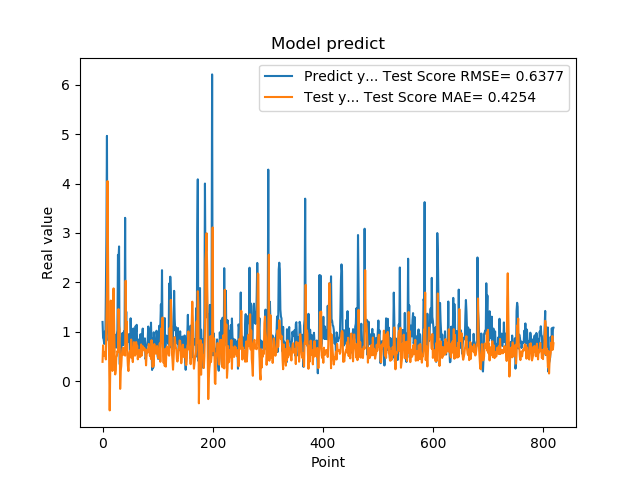

The table this chart was drawn from, first rows:
1.201630949974060059e+00, 3.945179026713995785e-01
8.802530169486999512e-01, 7.285950322561622894e-01
8.531429767608642578e-01, 5.182766642744159880e-01
7.591750025749206543e-01, 5.825670406410685676e-01
1.005007982254028320e+00, 5.139820804824026812e-01
7.687720060348510742e-01, 5.986533216802775170e-01
1.740013241767883301e+00, 4.434253568434363690e-01
2.913533687591552734e+00, 1.241152370944454297e+00
4.963075160980224609e+00, 1.849522781810078564e+00
1.471215128898620605e+00, 4.049369386277064109e+00
1.000648975372314453e+00, 2.539935786506303472e+00
8.220189809799194336e-01, 1.058339407849403280e+00
9.362199902534482643e-01, 4.249026621603189668e-01
5.486897230148315430e-01, -5.870169219104490743e-01
1.111255049705505371e+00, 2.359540340766616562e-01
7.148039937019348145e-01, 1.633319480664814582e+00
1.052167057991027832e+00, 7.404632914284190459e-01
8.955980539321898304e-01, 6.293811186424024262e-01
7.769405245780944824e-01, 2.106542459572238457e-01
5.699509978294372559e-01, 1.323342582308498550e+00
8.244060277938842773e-01, 1.880003496534660146e+00
5.800840258598327637e-01, 1.248828377348849550e+00
9.488009810447691761e-01, 5.317841974399157845e-01
7.918390035629272461e-01, 1.401892911053533863e-01
6.937990188598632812e-01, 2.321964977503649941e-01
6.834830045700073242e-01, 4.954973563294240990e-01
9.433320164680479847e-01, 5.090623728714227525e-01
1.032713770866394043e+00, 6.125981935243335341e-01
2.556216001510620117e+00, 5.887971983644052498e-01
2.464895963668823242e+00, 1.461744674781232600e+00
2.728049993515014204e+00, 1.118971333164856086e+00
3.558506965637206476e-01, 1.050413472632782730e+00
3.262020051479339600e-01, -1.519063626324507754e-01
3.781589865684509277e-01, 2.082356087235826547e-01
6.306380033493041992e-01, 3.104963378455916079e-01
8.854129910469055176e-01, 5.262525932411892260e-01
9.743152856826782227e-01, 6.449608207541456251e-01
7.307389974594116211e-01, 6.823204290290717511e-01
9.521890282630921520e-01, 5.369121864366109831e-01
1.011654973030090332e+00, 6.526663574289573999e-01
7.643579840660095215e-01, 6.738460563935612102e-01
3.306220054626464844e+00, 5.200208587628518675e-01
7.543110251426696777e-01, 2.034069091338867263e+00
1.409499049186706321e+00, 8.063694514946724290e-01
6.401469707489013672e-01, 1.208111728758465953e+00
8.640019893646240234e-01, 5.752251467359343895e-01
8.469420075416564941e-01, 3.173363141102614748e-01
7.976629734039306641e-01, 2.088838139538966854e-01
9.555831551551821068e-01, 4.227914811968923048e-01
9.546210169792175293e-01, 5.861895253772995140e-01
5.251880288124084473e-01, 6.207631827070281272e-01
1.275226235389709695e+00, 4.853901634731456194e-01
8.355640172958374023e-01, 8.464408935162741621e-01
7.640249729156494141e-01, 4.857866028461731434e-01
4.752210080623626154e-01, 5.034852625495508383e-01
7.414129972457885742e-01, 3.894878541865035015e-01
1.069700956344604492e+00, 6.699161050305493248e-01
7.892770171165466309e-01, 7.930826706648891333e-01
6.914690136909484863e-01, 5.601402181352601595e-01
7.093830108642578125e-01, 5.196922005231909836e-01
1.115731000900268555e+00, 5.524588489975150729e-01
... 759 more rows
